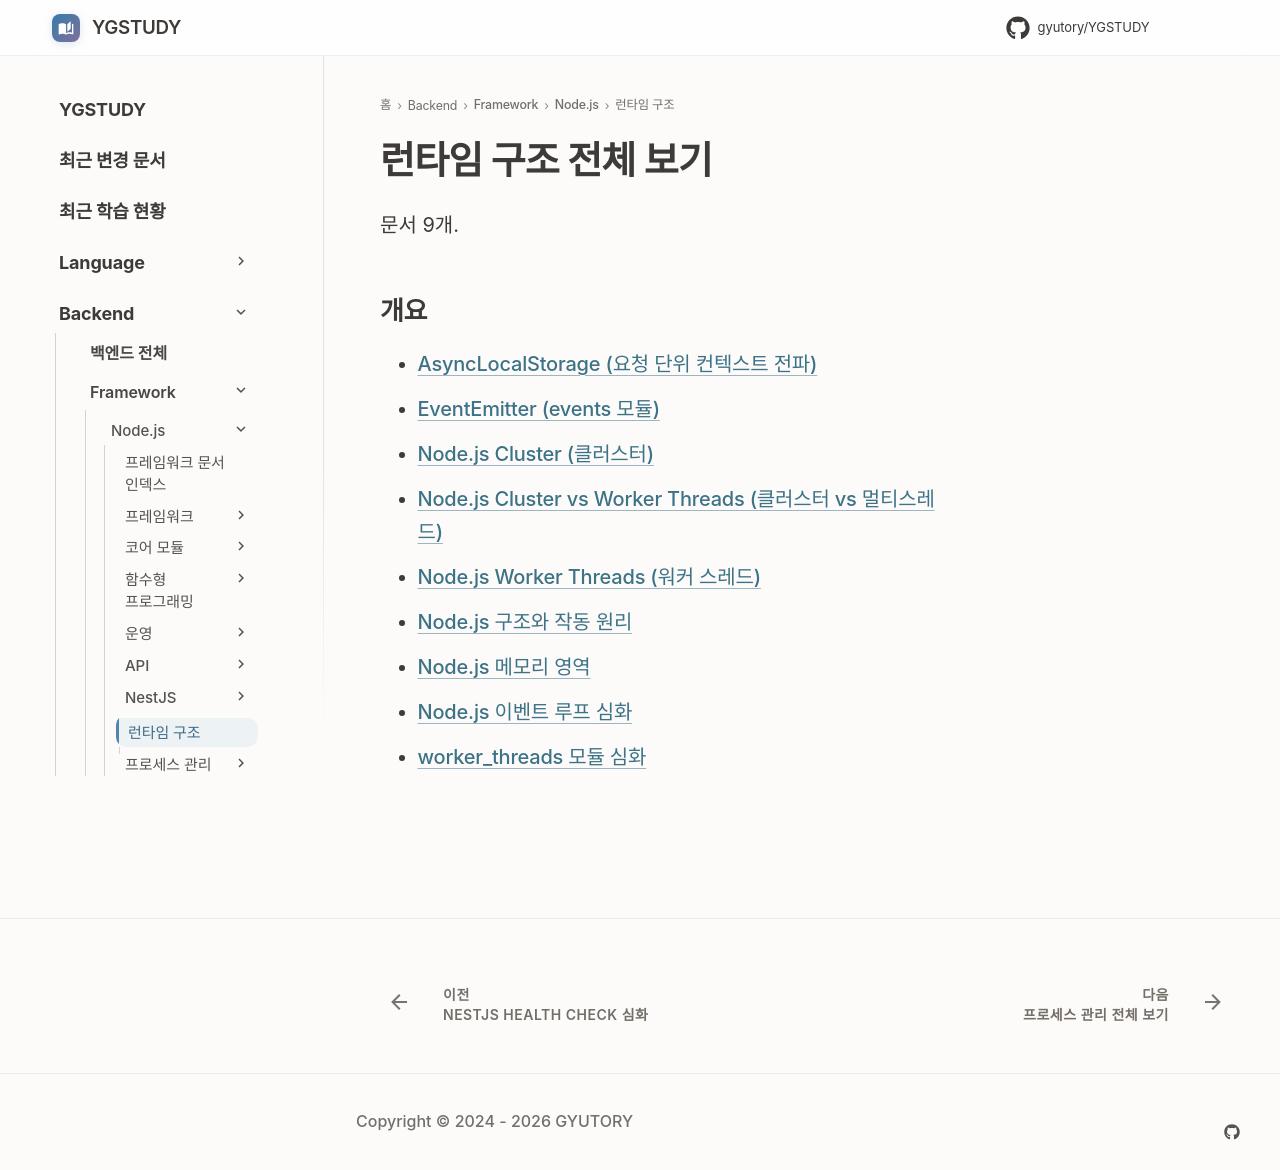

repository: GYUTORY/YGSTUDY · page: Framework/Node/Nodejs의 구조 및 작동 원리/index.html · generator: mkdocs

---
title: 런타임 구조 전체 보기
tags: []
hide:
  - toc
---

<!-- AUTO-SECTION-INDEX: tools/section_index.py 가 빌드마다 다시 만든다. 직접 고치지 말 것. -->

# 런타임 구조 전체 보기

문서 9개.

## 개요

- [AsyncLocalStorage (요청 단위 컨텍스트 전파)](Async_Local_Storage.md)
- [EventEmitter (events 모듈)](Event_Emitter.md)
- [Node.js Cluster (클러스터)](Cluster.md)
- [Node.js Cluster vs Worker Threads (클러스터 vs 멀티스레드)](<Cluster와 Multi Thread.md>)
- [Node.js Worker Threads (워커 스레드)](Thread.md)
- [Node.js 구조와 작동 원리](Node.md)
- [Node.js 메모리 영역](Nodejs_Memory_Structure.md)
- [Node.js 이벤트 루프 심화](Event_Loop.md)
- [worker_threads 모듈 심화](Worker_Threads.md)
